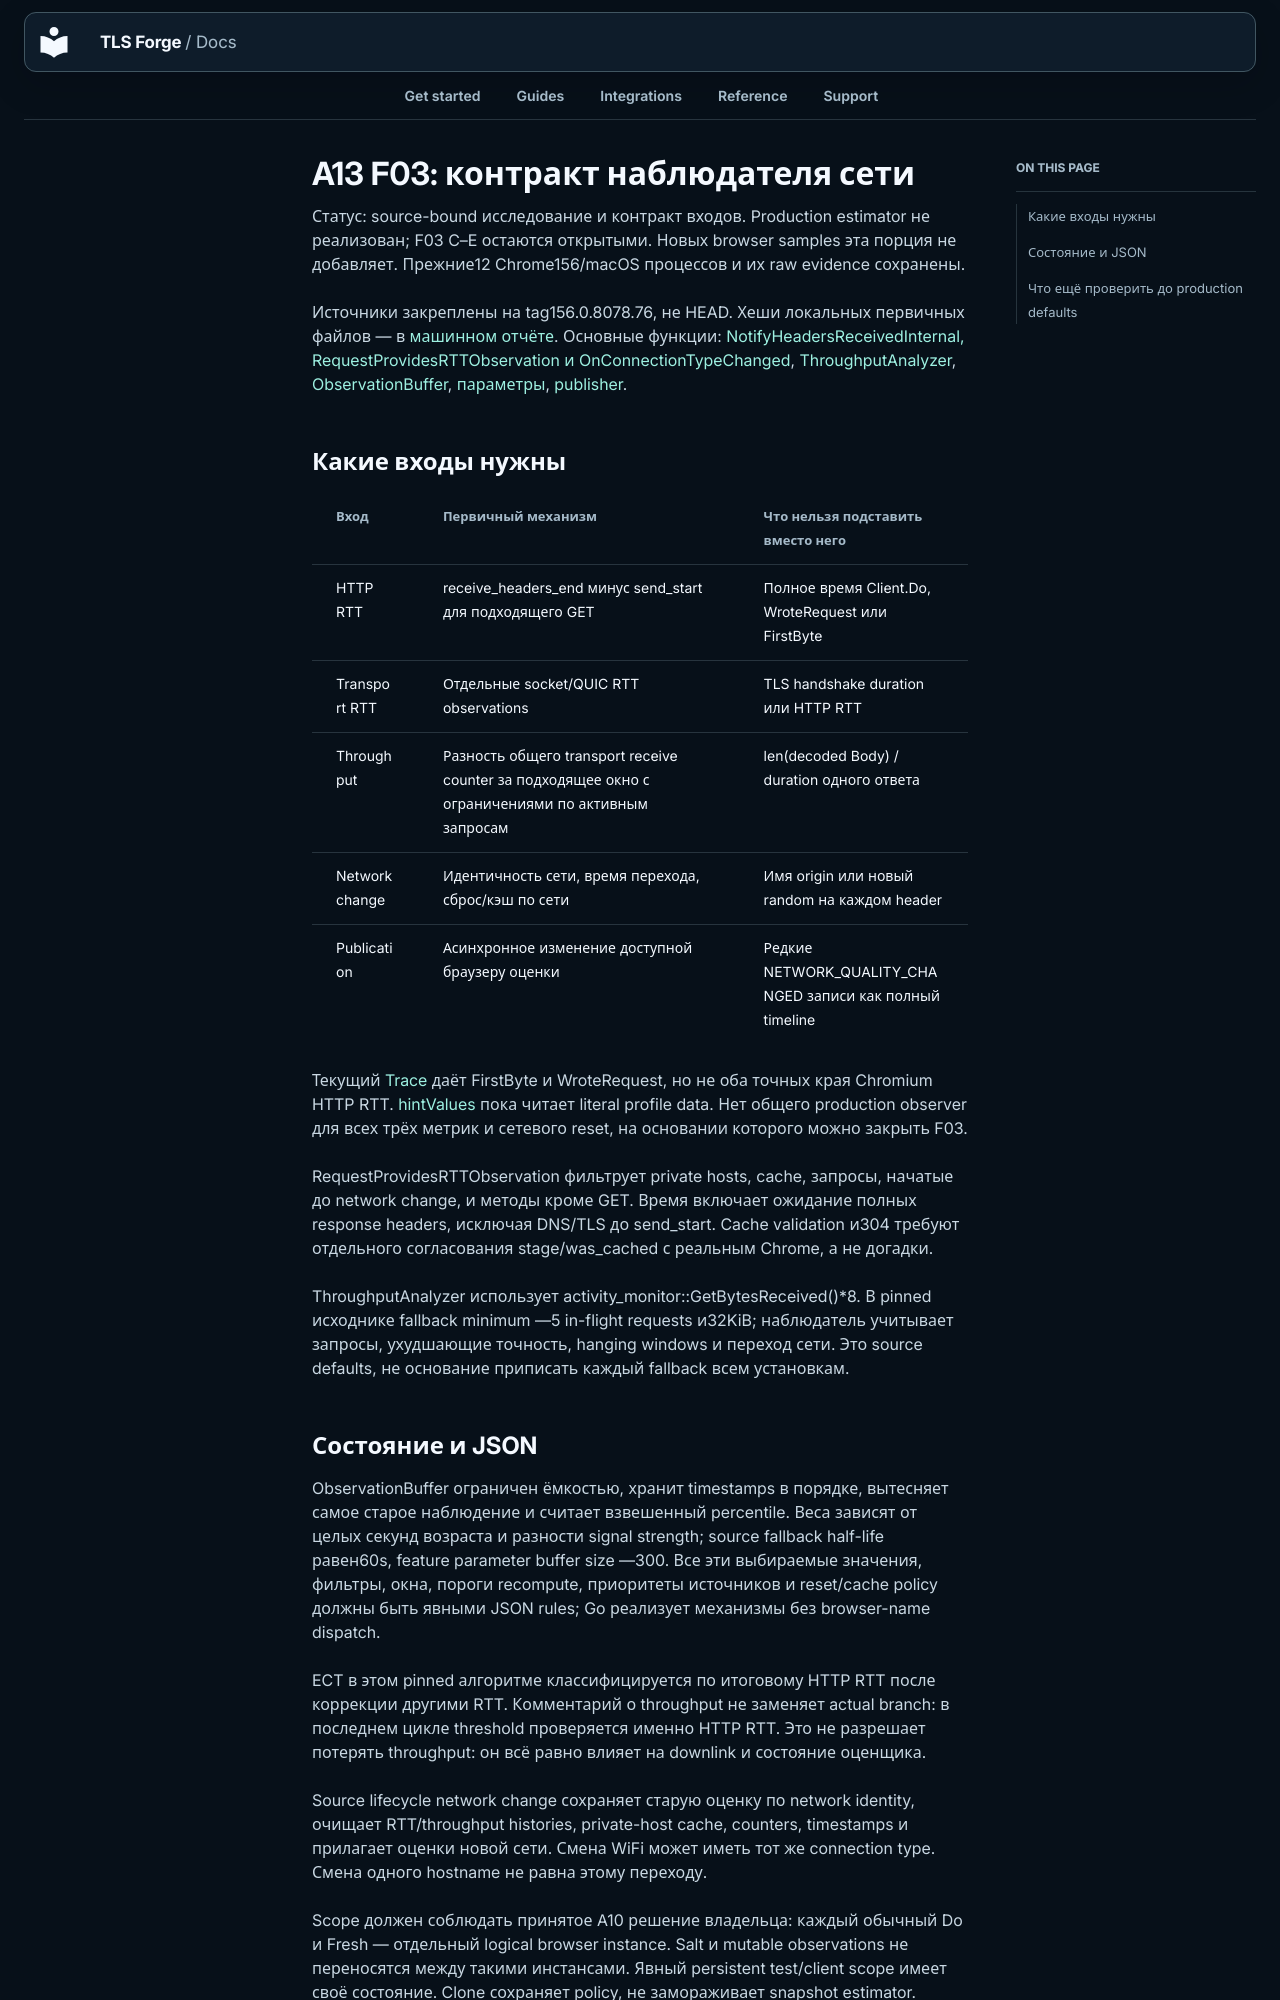

repository: Sec-CH-Lemon/tls-forge · page: remediation/2026-10-31/A13-network-observer.ru/index.html · generator: mkdocs

# A13 F03: контракт наблюдателя сети

Статус: source-bound исследование и контракт входов. Production estimator
не реализован; F03 C–E остаются открытыми. Новых browser samples эта порция
не добавляет. Прежние12 Chrome156/macOS процессов и их raw evidence сохранены.

Источники закреплены на tag156.0.8078.76, не HEAD. Хеши локальных первичных
файлов — в [машинном отчёте](checks-a13-network-observer.json).
Основные функции:
[NotifyHeadersReceivedInternal, RequestProvidesRTTObservation и OnConnectionTypeChanged](https://chromium.googlesource.com/chromium/src/+/refs/tags/156.0.8078.76/net/nqe/network_quality_estimator.cc),
[ThroughputAnalyzer](https://chromium.googlesource.com/chromium/src/+/refs/tags/156.0.8078.76/net/nqe/throughput_analyzer.cc),
[ObservationBuffer](https://chromium.googlesource.com/chromium/src/+/refs/tags/156.0.8078.76/net/nqe/observation_buffer.cc),
[параметры](https://chromium.googlesource.com/chromium/src/+/refs/tags/156.0.8078.76/net/nqe/network_quality_estimator_params.cc),
[publisher](https://chromium.googlesource.com/chromium/src/+/refs/tags/156.0.8078.76/services/network/network_quality_estimator_manager.cc).

## Какие входы нужны

| Вход | Первичный механизм | Что нельзя подставить вместо него |
| --- | --- | --- |
| HTTP RTT | receive_headers_end минус send_start для подходящего GET | Полное время Client.Do, WroteRequest или FirstByte |
| Transport RTT | Отдельные socket/QUIC RTT observations | TLS handshake duration или HTTP RTT |
| Throughput | Разность общего transport receive counter за подходящее окно с ограничениями по активным запросам | len(decoded Body) / duration одного ответа |
| Network change | Идентичность сети, время перехода, сброс/кэш по сети | Имя origin или новый random на каждом header |
| Publication | Асинхронное изменение доступной браузеру оценки | Редкие NETWORK_QUALITY_CHANGED записи как полный timeline |

Текущий [Trace](../../../trace.go) даёт FirstByte и WroteRequest, но не
оба точных края Chromium HTTP RTT. [hintValues](../../../clienthints.go)
пока читает literal profile data. Нет общего production observer для всех
трёх метрик и сетевого reset, на основании которого можно закрыть F03.

RequestProvidesRTTObservation фильтрует private hosts, cache, запросы,
начатые до network change, и методы кроме GET. Время включает ожидание полных
response headers, исключая DNS/TLS до send_start. Cache validation и304 требуют
отдельного согласования stage/was_cached с реальным Chrome, а не догадки.

ThroughputAnalyzer использует activity_monitor::GetBytesReceived()*8.
В pinned исходнике fallback minimum —5 in-flight requests и32KiB; наблюдатель
учитывает запросы, ухудшающие точность, hanging windows и переход сети.
Это source defaults, не основание приписать каждый fallback всем установкам.
